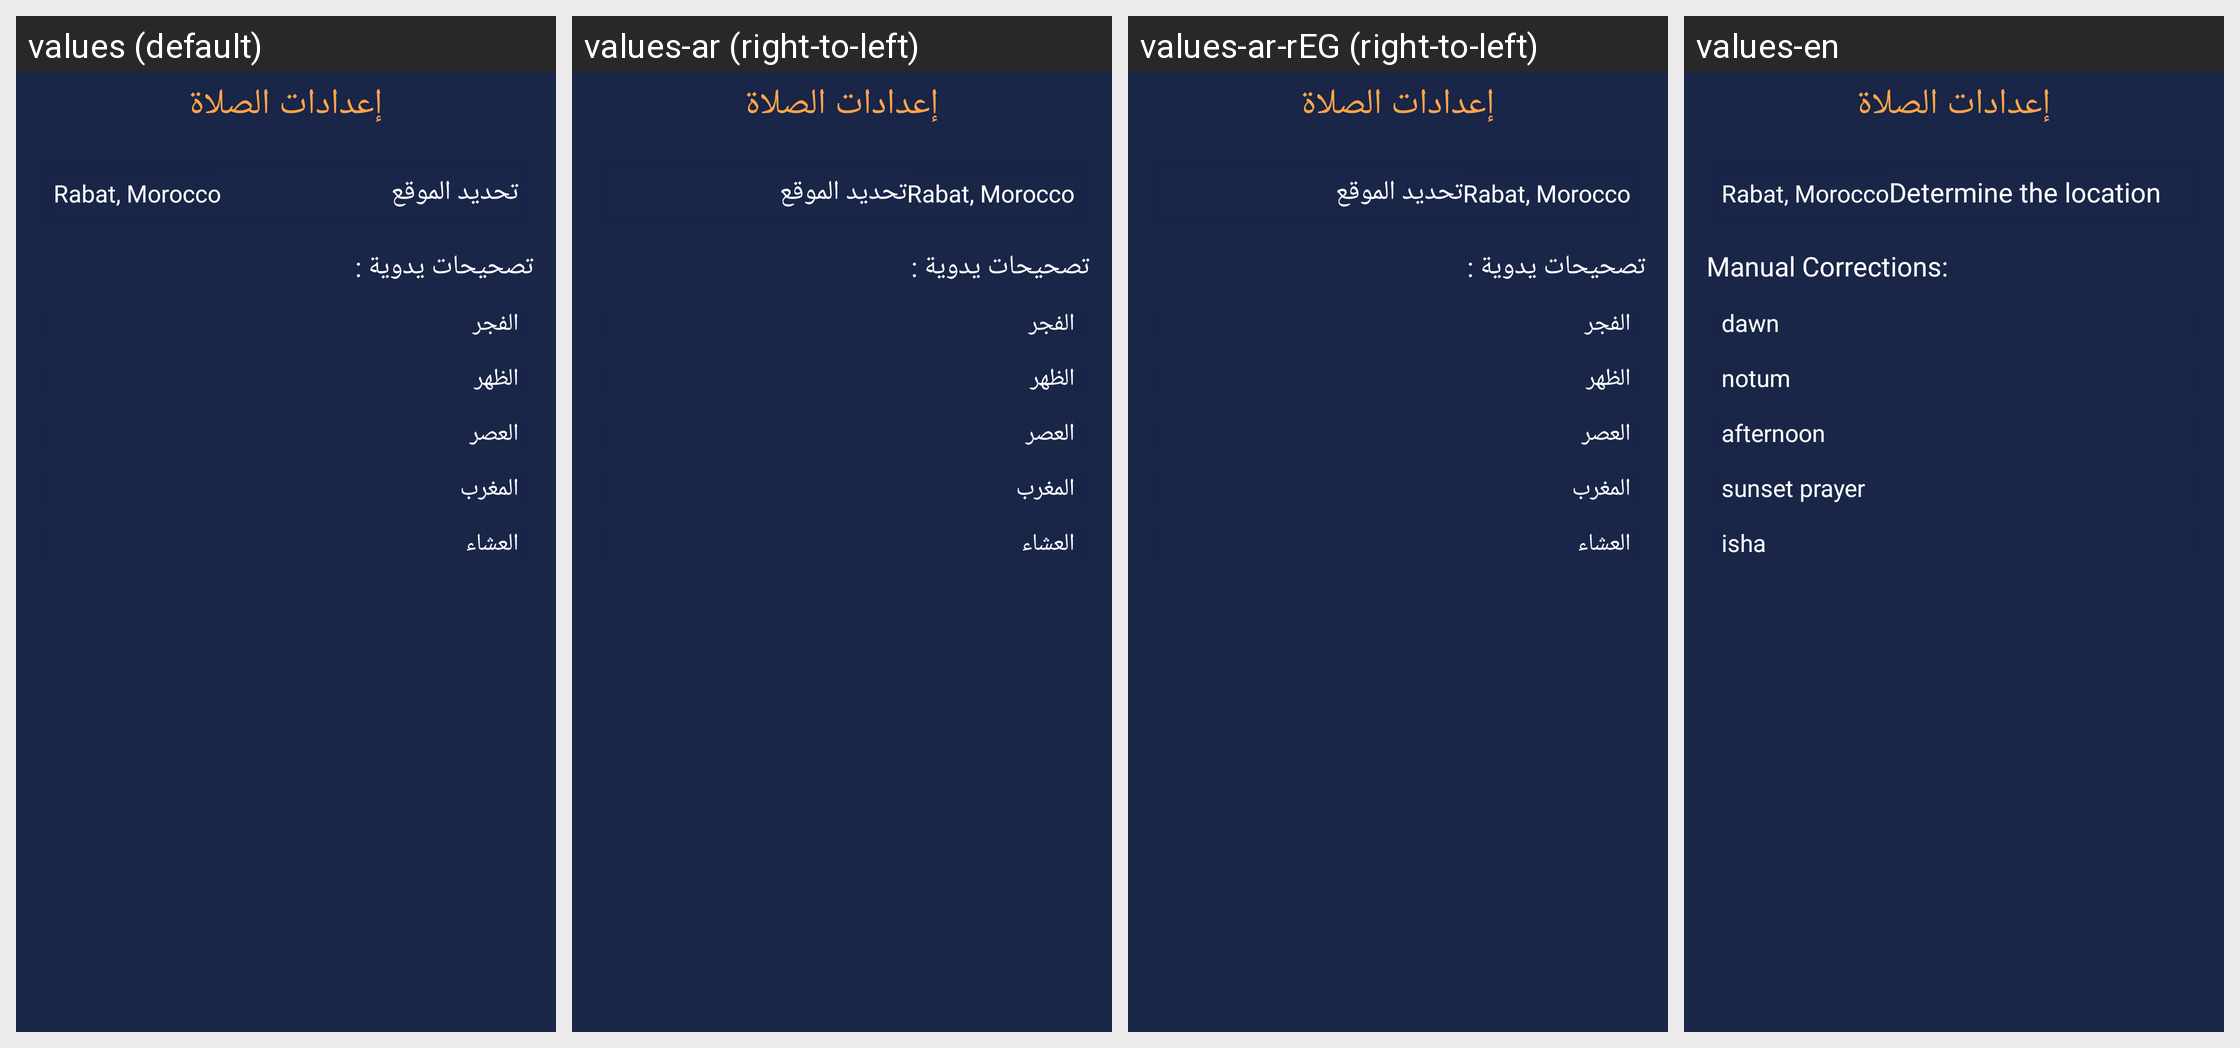

Translations of the strings shown on this Android screen, per locale in the grid:
Android screen res/layout/activity_salattimes.xml rendered under 4 locales, left to right: values (default), values-ar (right-to-left), values-ar-rEG (right-to-left), values-en. Device: Nexus 5 (rendered at 1080×1920; each locale shown at half size, 540×960, under a caption strip naming it); theme AppTheme.
Strings drawn on this screen, with the default value and each locale's value (text and hints the layout hard-codes, and strings that could not be matched under every locale, appear in the picture but are not listed):

menu_prayersettings
  values: إعدادات الصلاة
  values-ar: إعدادات الصلاة
  values-ar-rEG: إعدادات الصلاة
  values-en: إعدادات الصلاة  [not translated; the default value is used]

location
  values: تحديد الموقع
  values-ar: تحديد الموقع
  values-ar-rEG: تحديد الموقع
  values-en: Determine the location

manualcorr
  values: تصحيحات يدوية :
  values-ar: تصحيحات يدوية :
  values-ar-rEG: تصحيحات يدوية :
  values-en: Manual Corrections:

fajr
  values: الفجر
  values-ar: الفجر
  values-ar-rEG: الفجر
  values-en: dawn

dohr
  values: الظهر
  values-ar: الظهر
  values-ar-rEG: الظهر
  values-en: notum

asr
  values: العصر
  values-ar: العصر
  values-ar-rEG: العصر
  values-en: afternoon

maghrib
  values: المغرب
  values-ar: المغرب
  values-ar-rEG: المغرب
  values-en: sunset prayer

isha
  values: العشاء
  values-ar: العشاء
  values-ar-rEG: العشاء
  values-en: isha
